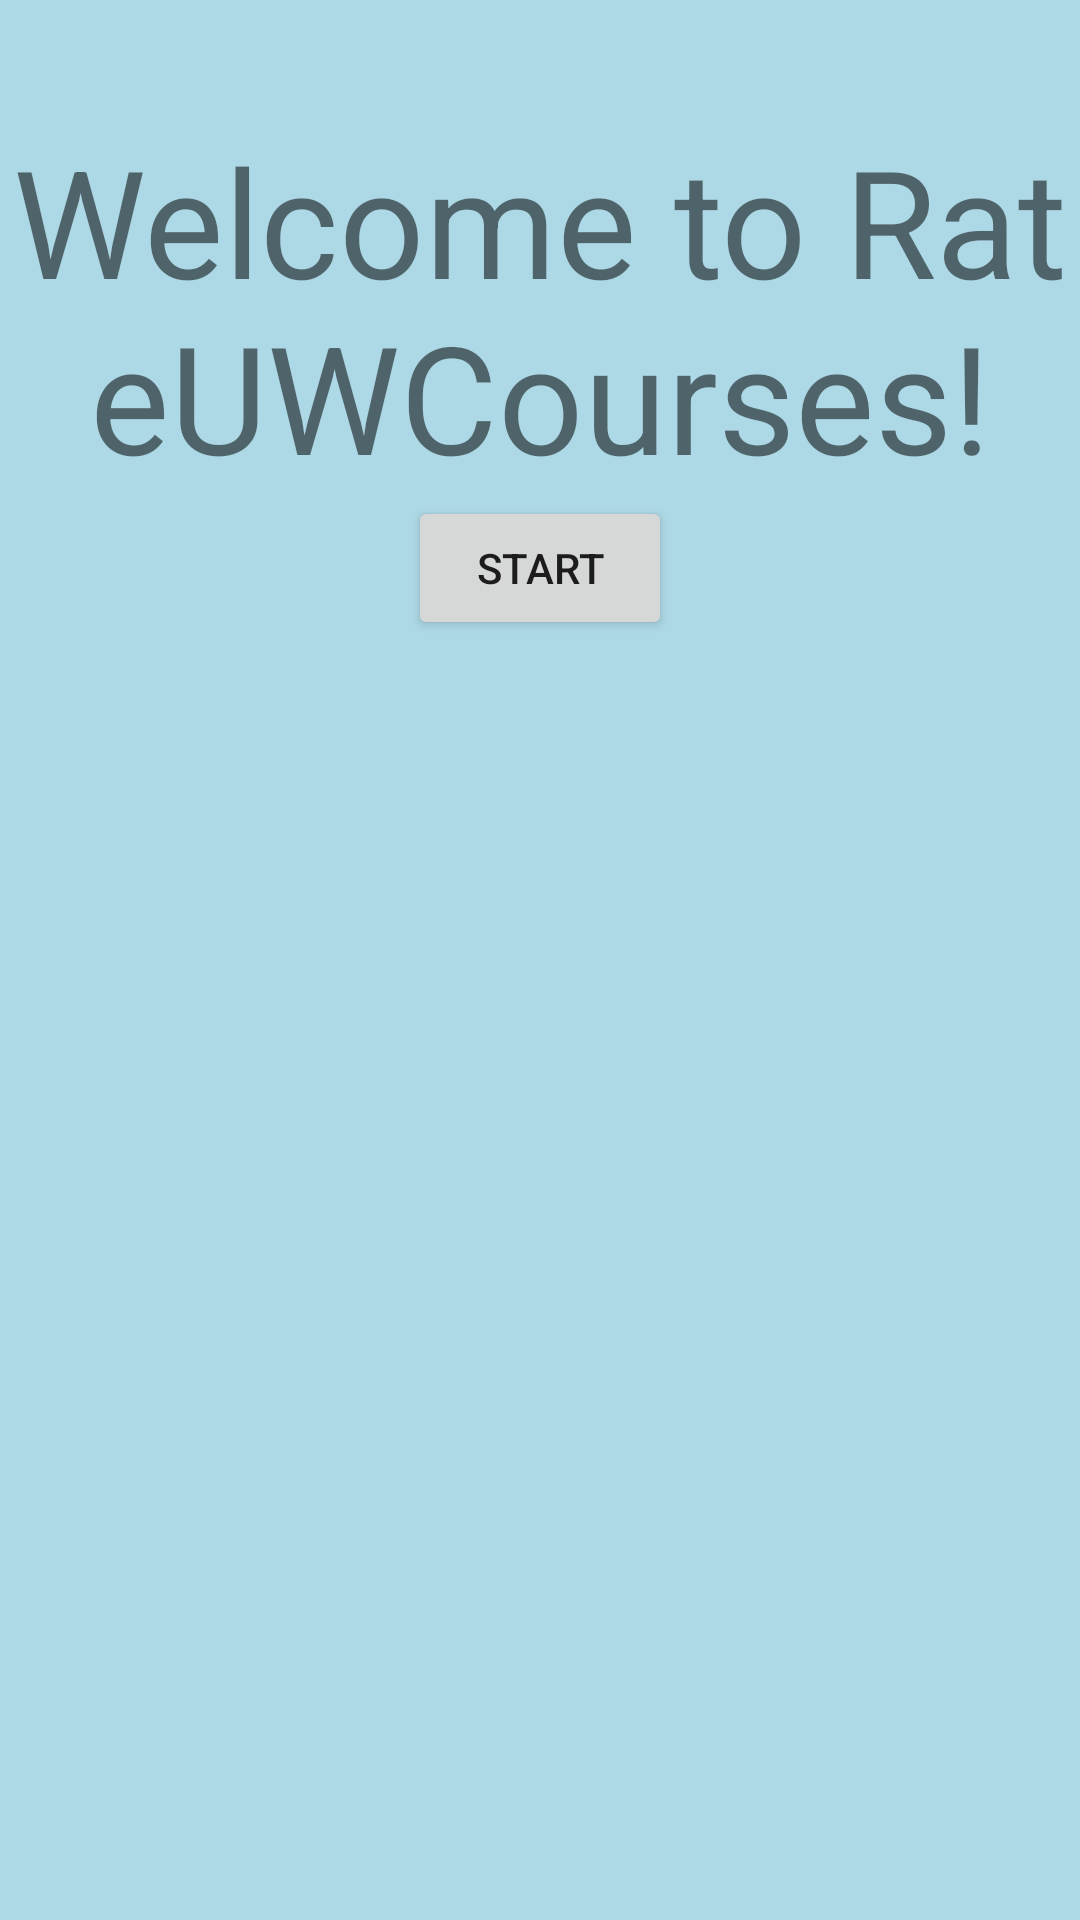

Write the Android layout XML for this screen, with the resource values it uses.
<!-- AndroidManifest.xml: activity theme Theme.AppCompat.Light -->
<!-- res/layout/activity_main.xml -->
<?xml version="1.0" encoding="utf-8"?>
<RelativeLayout xmlns:android="http://schemas.android.com/apk/res/android"
    xmlns:tools="http://schemas.android.com/tools"
    android:layout_width="match_parent"
    android:layout_height="match_parent"
    android:background="@color/backgroundColor"
    tools:context=".MainActivity">

    <SearchView
        android:id="@+id/searchView"
        android:layout_width="wrap_content"
        android:layout_height="wrap_content"
        android:layout_alignParentTop="true"
        android:iconifiedByDefault="false"
        android:queryHint="Search for a class"
        android:visibility="gone"/>

    <ListView
        android:id="@+id/listView"
        android:layout_width="wrap_content"
        android:layout_height="wrap_content"
        tools:layout_editor_absoluteX="1dp"
        tools:layout_editor_absoluteY="1dp"
        android:layout_below="@id/searchView"
        android:visibility="gone"/>

    <Button
        android:id="@+id/profBtn"
        android:layout_width="wrap_content"
        android:layout_height="wrap_content"
        android:text="Professors"
        android:layout_toRightOf="@+id/searchView"
        android:visibility="gone"/>

    <TextView
        android:id="@+id/appTitle"
        android:layout_width="wrap_content"
        android:layout_height="wrap_content"
        android:text="Welcome to RateUWCourses!"
        android:layout_centerHorizontal="true"
        android:gravity="center_horizontal"
        android:layout_marginTop="40dp"
        android:textSize="50sp" />

    <Button
        android:id="@+id/appBtn"
        android:layout_width="wrap_content"
        android:layout_height="wrap_content"
        android:layout_below="@id/appTitle"
        android:layout_centerHorizontal="true"
        android:text="Start" />

    <EditText
        android:id="@+id/enterVal"
        android:layout_width="match_parent"
        android:layout_height="wrap_content"
        android:hint="Describe the issue"
        android:visibility="gone" />

    <Button
        android:id="@+id/enterBtn"
        android:layout_width="wrap_content"
        android:layout_height="wrap_content"
        android:layout_below="@id/enterVal"
        android:visibility="gone"
        android:text="Enter" />



</RelativeLayout>
<!-- resources referenced by this layout -->
<resources>
  <color name="backgroundColor">#ADD8E6</color>
</resources>
